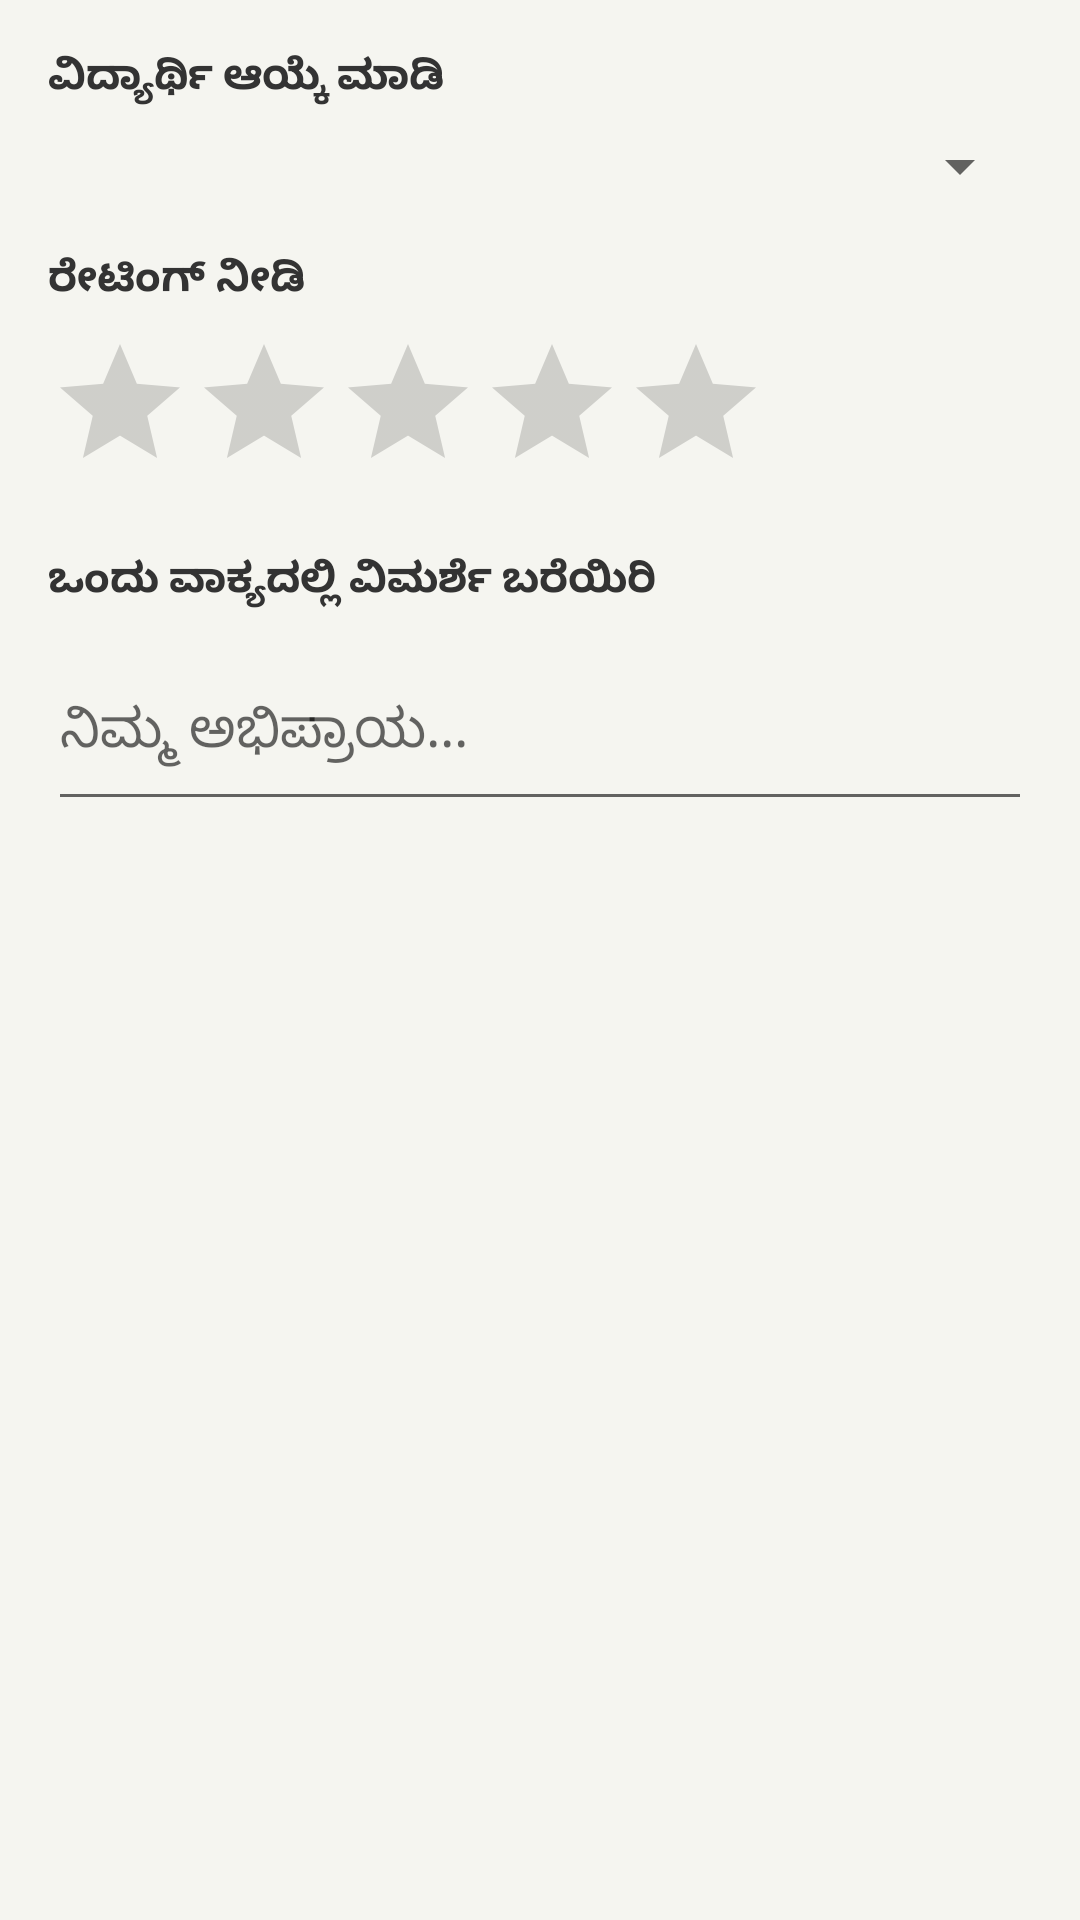

The Android layout XML behind this screen, and the referenced resources:
<!-- AndroidManifest.xml: application theme Theme.NammaPustaka -->
<!-- res/layout/dialog_review.xml -->
<?xml version="1.0" encoding="utf-8"?>
<LinearLayout
    xmlns:android="http://schemas.android.com/apk/res/android"
    android:layout_width="match_parent"
    android:layout_height="wrap_content"
    android:orientation="vertical"
    android:padding="16dp">

    <TextView
        android:layout_width="match_parent"
        android:layout_height="wrap_content"
        android:text="ವಿದ್ಯಾರ್ಥಿ ಆಯ್ಕೆ ಮಾಡಿ"
        android:textStyle="bold"
        android:textColor="#333333" />

    <Spinner
        android:id="@+id/spinnerStudent"
        android:layout_width="match_parent"
        android:layout_height="wrap_content"
        android:layout_marginTop="8dp" />

    <TextView
        android:layout_width="match_parent"
        android:layout_height="wrap_content"
        android:layout_marginTop="16dp"
        android:text="ರೇಟಿಂಗ್ ನೀಡಿ"
        android:textStyle="bold"
        android:textColor="#333333" />

    <RatingBar
        android:id="@+id/ratingBarReview"
        android:layout_width="wrap_content"
        android:layout_height="wrap_content"
        android:numStars="5"
        android:stepSize="0.5"
        android:layout_marginTop="8dp" />

    <TextView
        android:layout_width="match_parent"
        android:layout_height="wrap_content"
        android:layout_marginTop="16dp"
        android:text="ಒಂದು ವಾಕ್ಯದಲ್ಲಿ ವಿಮರ್ಶೆ ಬರೆಯಿರಿ"
        android:textStyle="bold"
        android:textColor="#333333" />

    <EditText
        android:id="@+id/etReviewText"
        android:layout_width="match_parent"
        android:layout_height="wrap_content"
        android:layout_marginTop="8dp"
        android:hint="ನಿಮ್ಮ ಅಭಿಪ್ರಾಯ..."
        android:inputType="textMultiLine"
        android:minLines="2"
        android:maxLines="3" />

</LinearLayout>
<!-- resources referenced by this layout -->
<resources>
  <style name="Theme.NammaPustaka" parent="Theme.MaterialComponents.Light.NoActionBar">
          <item name="colorPrimary">@color/colorPrimary</item>
          <item name="colorPrimaryDark">@color/colorPrimaryDark</item>
          <item name="colorAccent">@color/colorAccent</item>
          <item name="colorSurface">@color/colorSurface</item>
          <item name="android:windowBackground">@color/colorBackground</item>
          <item name="android:fontFamily">sans-serif</item>
      </style>
  <color name="colorPrimary">#1B5E20</color>
  <color name="colorPrimaryDark">#003300</color>
  <color name="colorAccent">#FF6F00</color>
  <color name="colorSurface">#FFFFFF</color>
  <color name="colorBackground">#F5F5F0</color>
</resources>
